Run: headless pygame with SDL's dummy video driver; simulated clock (each Clock.tick advances the game by its frame time, no real sleeping); random seed 0; keys injected as events and as key.get_pressed() state; no mouse input; restart key R tapped at the start of phases 3 and 4.
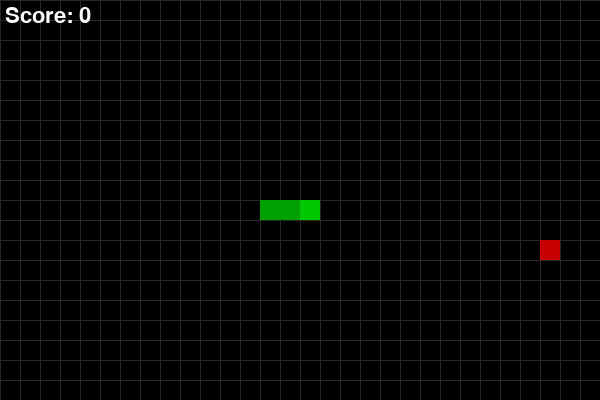
Frame 1 of 4 · flips 1–60 · no input
Frame 2 of 4 · flips 61–180 · tapped SPACE, RETURN · held RIGHT (→), D · screen unchanged from frame 1, image omitted
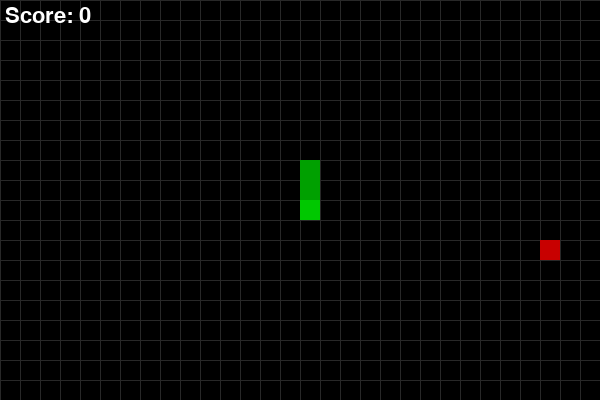
Frame 3 of 4 · flips 181–300 · tapped R · held DOWN (↓), S
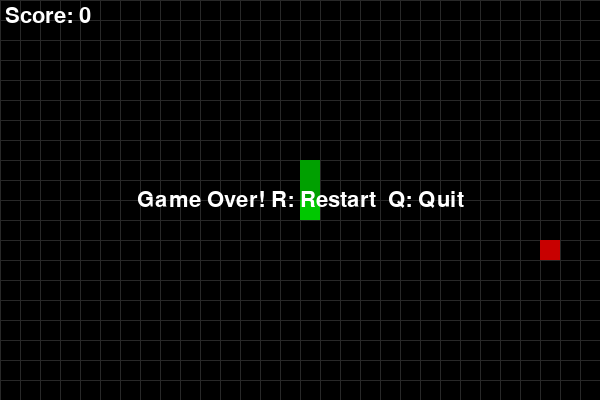
Frame 4 of 4 · flips 301–420 · tapped R · held LEFT (←), A, UP (↑), W

The pygame program that drew these frames:


import pygame 
import sys
import random

# Configuration
CELL_SIZE = 20
GRID_W, GRID_H = 30, 20
SCREEN_W, SCREEN_H = GRID_W * CELL_SIZE, GRID_H * CELL_SIZE
FPS = 12
WHITE = (255, 255, 255)
BLACK = (0, 0, 0)
GREEN = (0, 200, 0)
RED = (200, 0, 0)
GRAY = (40, 40, 40)

# Initialize
pygame.init()
screen = pygame.display.set_mode((SCREEN_W, SCREEN_H))
clock = pygame.time.Clock()
font = pygame.font.SysFont(None, 32)

def draw_rect(color, pos):
    r = pygame.Rect(pos[0]*CELL_SIZE, pos[1]*CELL_SIZE, CELL_SIZE, CELL_SIZE)
    pygame.draw.rect(screen, color, r)

def random_food(snake):
    while True:
        pos = (random.randint(0, GRID_W-1), random.randint(0, GRID_H-1))
        if pos not in snake:
            return pos

def main():
    snake = [(GRID_W//2, GRID_H//2), (GRID_W//2-1, GRID_H//2), (GRID_W//2-2, GRID_H//2)]
    direction = (1, 0)  # moving right
    food = random_food(snake)
    score = 0
    game_over = False

    while True:
        for event in pygame.event.get():
            if event.type == pygame.QUIT:
                pygame.quit()
                sys.exit()
            if event.type == pygame.KEYDOWN and not game_over:
                if event.key in (pygame.K_UP, pygame.K_w) and direction != (0, 1):
                    direction = (0, -1)
                elif event.key in (pygame.K_DOWN, pygame.K_s) and direction != (0, -1):
                    direction = (0, 1)
                elif event.key in (pygame.K_LEFT, pygame.K_a) and direction != (1, 0):
                    direction = (-1, 0)
                elif event.key in (pygame.K_RIGHT, pygame.K_d) and direction != (-1, 0):
                    direction = (1, 0)
            if event.type == pygame.KEYDOWN and game_over:
                if event.key == pygame.K_r:
                    return main()  # restart
                if event.key == pygame.K_q:
                    pygame.quit()
                    sys.exit()

        if not game_over:
            # move snake
            new_head = ((snake[0][0] + direction[0]) % GRID_W,
                        (snake[0][1] + direction[1]) % GRID_H)
            if new_head in snake:
                game_over = True
            else:
                snake.insert(0, new_head)
                if new_head == food:
                    score += 1
                    food = random_food(snake)
                else:
                    snake.pop()

        # draw
        screen.fill(BLACK)
        # grid (optional)
        for x in range(0, SCREEN_W, CELL_SIZE):
            pygame.draw.line(screen, GRAY, (x, 0), (x, SCREEN_H))
        for y in range(0, SCREEN_H, CELL_SIZE):
            pygame.draw.line(screen, GRAY, (0, y), (SCREEN_W, y))

        # draw food and snake
        draw_rect(RED, food)
        for i, seg in enumerate(snake):
            color = GREEN if i == 0 else (0, 160, 0)
            draw_rect(color, seg)

        # HUD
        score_surf = font.render(f"Score: {score}", True, WHITE)
        screen.blit(score_surf, (5, 5))

        if game_over:
            over_surf = font.render("Game Over! R: Restart  Q: Quit", True, WHITE)
            rect = over_surf.get_rect(center=(SCREEN_W//2, SCREEN_H//2))
            screen.blit(over_surf, rect)

        pygame.display.flip()
        clock.tick(FPS + score // 5)  # speed up slightly with score

if __name__ == "__main__":
    main()
